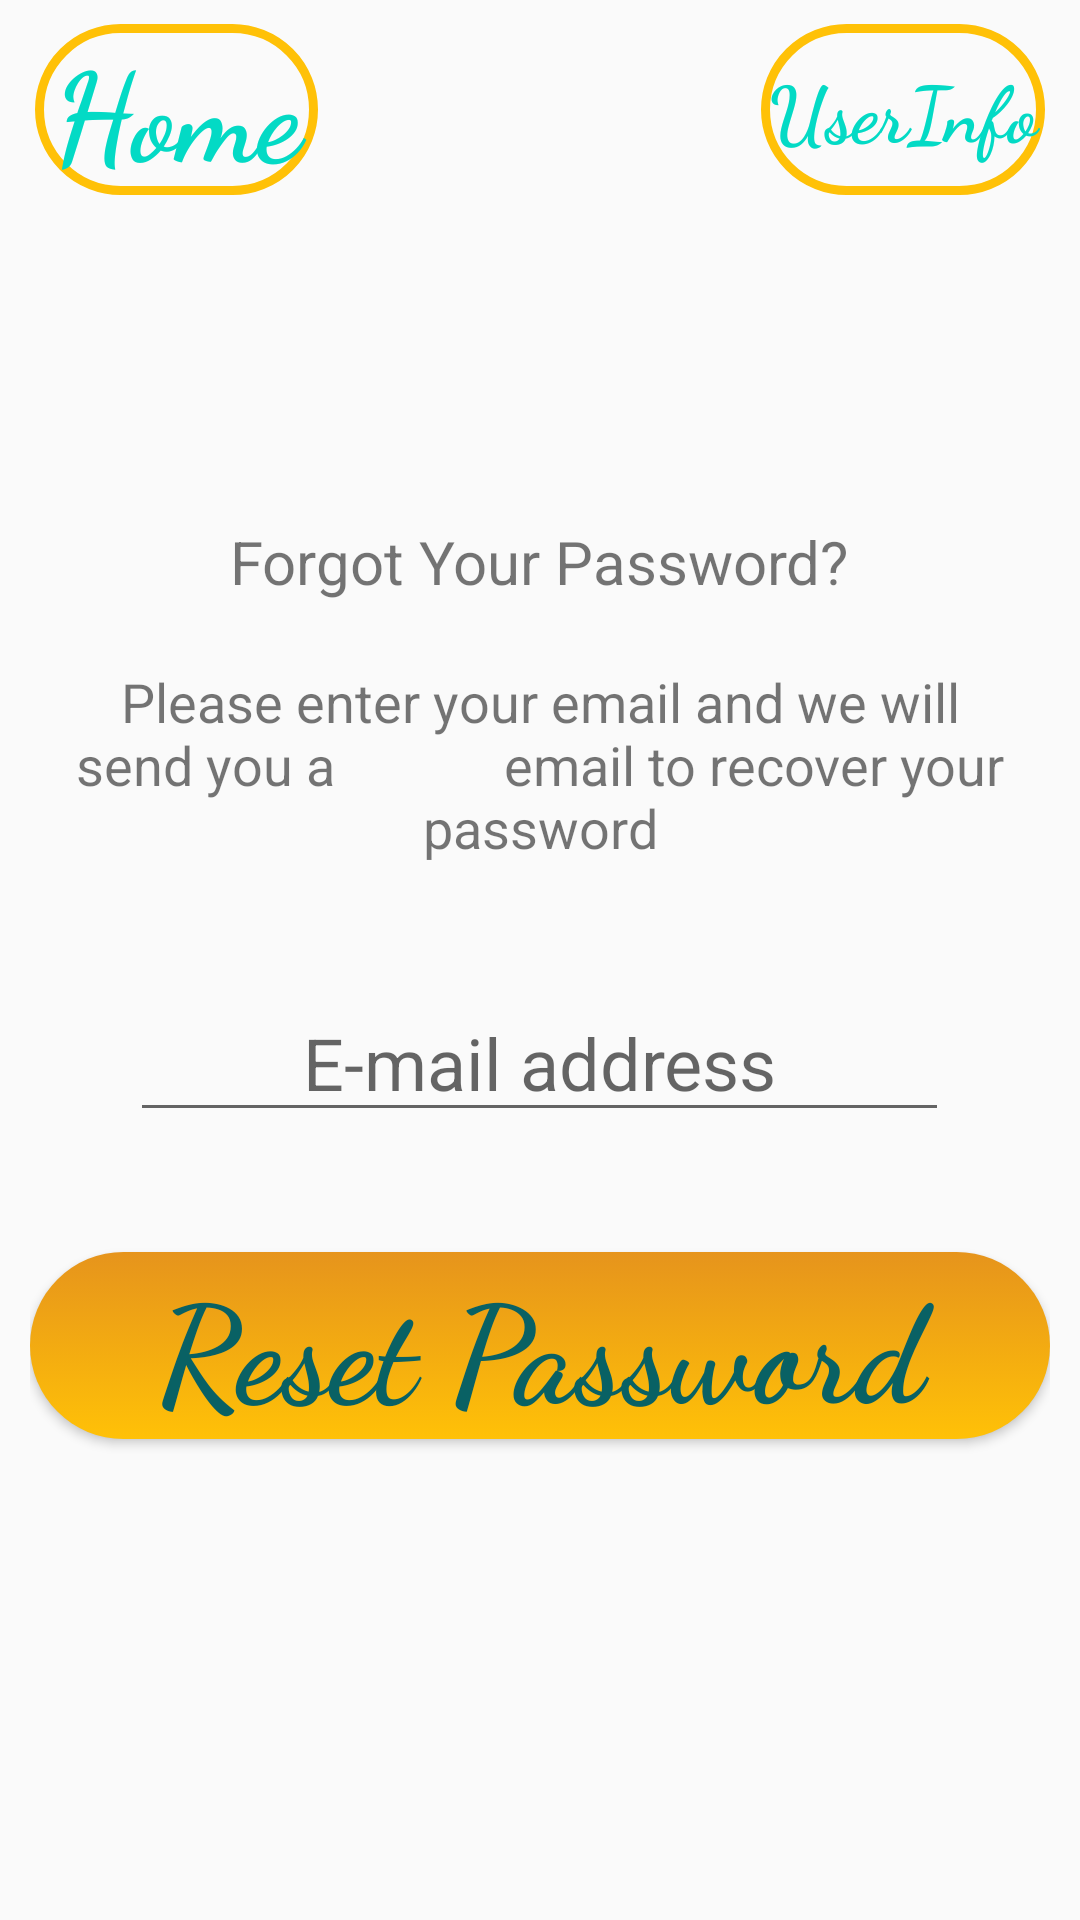

Android layout source for this screen:
<!-- AndroidManifest.xml: application theme AppTheme -->
<!-- res/layout/activity_reset_password.xml -->
<?xml version="1.0" encoding="utf-8"?>
<android.support.constraint.ConstraintLayout xmlns:android="http://schemas.android.com/apk/res/android"
    xmlns:app="http://schemas.android.com/apk/res-auto"
    xmlns:tools="http://schemas.android.com/tools"
    android:id="@+id/layout"
    android:layout_width="match_parent"
    android:layout_height="match_parent"
    tools:context=".ResetPasswordActivity">

    <android.support.constraint.Guideline
        android:id="@+id/bottomHorGuideline"
        android:layout_width="wrap_content"
        android:layout_height="wrap_content"
        android:orientation="horizontal"
        app:layout_constraintGuide_percent="0.12" />

    <include
        layout="@layout/top_menu_bar"
        tools:layout_editor_absoluteX="0dp"
        tools:layout_editor_absoluteY="26dp" />

    <LinearLayout
        android:layout_width="match_parent"
        android:layout_height="430dp"
        android:layout_marginVertical="10dp"
        android:layout_marginStart="10dp"
        android:layout_marginLeft="10dp"
        android:layout_marginTop="8dp"
        android:layout_marginEnd="10dp"
        android:layout_marginRight="10dp"
        android:layout_marginBottom="8dp"
        android:gravity="center"
        android:orientation="vertical"
        app:layout_constraintBottom_toBottomOf="parent"
        app:layout_constraintEnd_toEndOf="parent"
        app:layout_constraintHorizontal_bias="0.0"
        app:layout_constraintStart_toStartOf="parent"
        app:layout_constraintTop_toTopOf="@+id/bottomHorGuideline"
        app:layout_constraintVertical_bias="0.0">

        <ImageView
            android:id="@+id/imageView"
            android:layout_width="wrap_content"
            android:layout_height="wrap_content"
            android:layout_marginTop="10dp"
            android:layout_marginBottom="30dp"
            app:srcCompat="@mipmap/ic_launcher_round"
            tools:layout_editor_absoluteX="169dp"
            tools:layout_editor_absoluteY="129dp" />

        <TextView
            android:id="@+id/textView2"
            android:layout_width="wrap_content"
            android:layout_height="28dp"
            android:layout_marginTop="10dp"
            android:layout_marginBottom="10dp"
            android:text="Forgot Your Password?"
            android:textAlignment="center"
            android:textSize="20dp" />

        <TextView
            android:id="@+id/textView3"
            android:layout_width="wrap_content"
            android:layout_height="wrap_content"
            android:layout_marginTop="10dp"
            android:layout_marginBottom="30dp"
            android:text="Please enter your email and we will send you a
            email to recover your password"
            android:textAlignment="center"
            android:textSize="18sp"
            tools:layout_editor_absoluteX="110dp"
            tools:layout_editor_absoluteY="220dp" />

        <EditText
            android:id="@+id/resetEmailField"
            android:layout_width="273dp"
            android:layout_height="wrap_content"
            android:layout_marginTop="10dp"
            android:layout_marginBottom="30dp"
            android:ems="10"
            android:hint="E-mail address"
            android:inputType="textEmailAddress"
            android:textAlignment="center"
            android:textSize="24sp"
            tools:layout_editor_absoluteX="96dp"
            tools:layout_editor_absoluteY="188dp" />

        <Button
            android:id="@+id/resetPasswordField"
            android:layout_width="match_parent"
            android:layout_height="wrap_content"
            android:layout_marginTop="10dp"
            android:layout_marginBottom="0dp"
            android:background="@drawable/button1"
            android:fontFamily="cursive"
            android:text="Reset Password"
            android:textAlignment="center"
            android:textAppearance="@style/TextAppearance.AppCompat.Display2"
            android:textColor="#096164"
            android:textStyle="bold" />

    </LinearLayout>

</android.support.constraint.ConstraintLayout>
<!-- res/layout/top_menu_bar.xml (included above) -->
<?xml version="1.0" encoding="utf-8"?>
<android.support.constraint.ConstraintLayout xmlns:android="http://schemas.android.com/apk/res/android"
    xmlns:app="http://schemas.android.com/apk/res-auto"
    xmlns:tools="http://schemas.android.com/tools"
    android:id="@+id/layoutHeader"
    android:layout_width="match_parent"
    android:layout_height="match_parent"
    tools:context=".HeaderClass">

    <android.support.constraint.Guideline
        android:id="@+id/startVerGuideline"
        android:layout_width="wrap_content"
        android:layout_height="wrap_content"
        android:orientation="vertical"
        app:layout_constraintGuide_percent="0.01" />

    <android.support.constraint.Guideline
        android:id="@+id/endVerGuideline"
        android:layout_width="wrap_content"
        android:layout_height="wrap_content"
        android:orientation="vertical"
        app:layout_constraintGuide_percent="0.99" />

    <android.support.constraint.Guideline
        android:id="@+id/topHorGuideline"
        android:layout_width="wrap_content"
        android:layout_height="wrap_content"
        android:orientation="horizontal"
        app:layout_constraintGuide_percent="0.0" />

    <android.support.constraint.Guideline
        android:id="@+id/bottomHorGuideline"
        android:layout_width="wrap_content"
        android:layout_height="wrap_content"
        android:orientation="horizontal"
        app:layout_constraintGuide_percent="0.10" />

    <LinearLayout
        android:id="@+id/linearLayout"
        android:layout_width="0dp"
        android:layout_height="57dp"
        android:layout_marginStart="8dp"
        android:layout_marginLeft="8dp"
        android:layout_marginTop="8dp"
        android:layout_marginEnd="8dp"
        android:layout_marginRight="8dp"
        android:orientation="horizontal"
        app:layout_constraintEnd_toEndOf="@id/endVerGuideline"
        app:layout_constraintStart_toStartOf="@+id/startVerGuideline"
        app:layout_constraintTop_toTopOf="@+id/topHorGuideline"
        app:layout_constraintVertical_weight="1">

        <Button
            android:id="@+id/btnBackToHome"
            android:layout_width="0dp"
            android:layout_height="match_parent"
            android:layout_gravity="start"
            android:layout_weight="50"
            android:background="@drawable/button2"
            android:fontFamily="cursive"
            android:text="Home"
            android:textAlignment="center"
            android:textAppearance="@style/TextAppearance.AppCompat.Body2"
            android:textColor="@color/colorAccent"
            android:textStyle="bold"
            android:autoSizeTextType="uniform"
            tools:layout_editor_absoluteX="16dp"
            tools:layout_editor_absoluteY="119dp" />

        <TextView
            android:id="@+id/textView"
            android:layout_width="wrap_content"
            android:layout_height="wrap_content"
            android:layout_weight="50"
            android:text="                " />

        <Button
            android:id="@+id/btnUserInfo"
            android:layout_width="0dp"
            android:layout_height="match_parent"
            android:layout_gravity="end"
            android:layout_weight="50"
            android:background="@drawable/button2"
            android:fontFamily="cursive"
            android:text="UserInfo"
            android:textAlignment="center"
            android:textAppearance="@style/TextAppearance.AppCompat.Body1"
            android:textColor="@color/colorAccent"
            android:textSize="26sp"
            android:textStyle="bold"
            android:typeface="serif"
            tools:layout_editor_absoluteX="16dp"
            tools:layout_editor_absoluteY="119dp" />

    </LinearLayout>

</android.support.constraint.ConstraintLayout>
<!-- resources referenced by this layout -->
<resources>
  <!-- drawable button1 (drawable) -->
  <?xml version="1.0" encoding="utf-8"?>
  <selector xmlns:android="http://schemas.android.com/apk/res/android">
      <item>
          <shape android:shape= "rectangle">
              <gradient
                  android:startColor="#FFC107"
                  android:endColor="#E6941C"
                  android:angle="90"/>
  
              <corners android:bottomRightRadius="50dp"
                  android:bottomLeftRadius="50dp"
                  android:topRightRadius="50dp"
                  android:topLeftRadius="50dp"/>
  
              <padding android:padding ="500dp"/>
          </shape>
      </item>
  </selector>
  <!-- drawable button2 (drawable) -->
  <?xml version="1.0" encoding="utf-8"?>
  <selector xmlns:android="http://schemas.android.com/apk/res/android">
      <item>
          <shape android:shape= "rectangle">
  
  
              <stroke
                  android:width="3dp"
                  android:color="#FFC107" />
  
  
              <item
                  android:name="android:textColor">#ffffffff</item>
  
              <corners android:bottomRightRadius="50dp"
                  android:bottomLeftRadius="50dp"
                  android:topRightRadius="50dp"
                  android:topLeftRadius="50dp"/>
  
              <padding android:padding ="500dp"/>
          </shape>
      </item>
  </selector>
  <style name="AppTheme" parent="Theme.AppCompat.Light.DarkActionBar">
          
          <item name="colorPrimary">@color/colorPrimary</item>
          <item name="colorPrimaryDark">#000000</item>
          <item name="colorAccent">@color/colorAccent</item>
  
      </style>
  <!-- not gathered from this repository: default colours our renderer supplied (Android Studio template values) -->
  <color name="colorPrimary">#FF6200EE</color>
  <color name="colorAccent">#FF03DAC5</color>
</resources>
